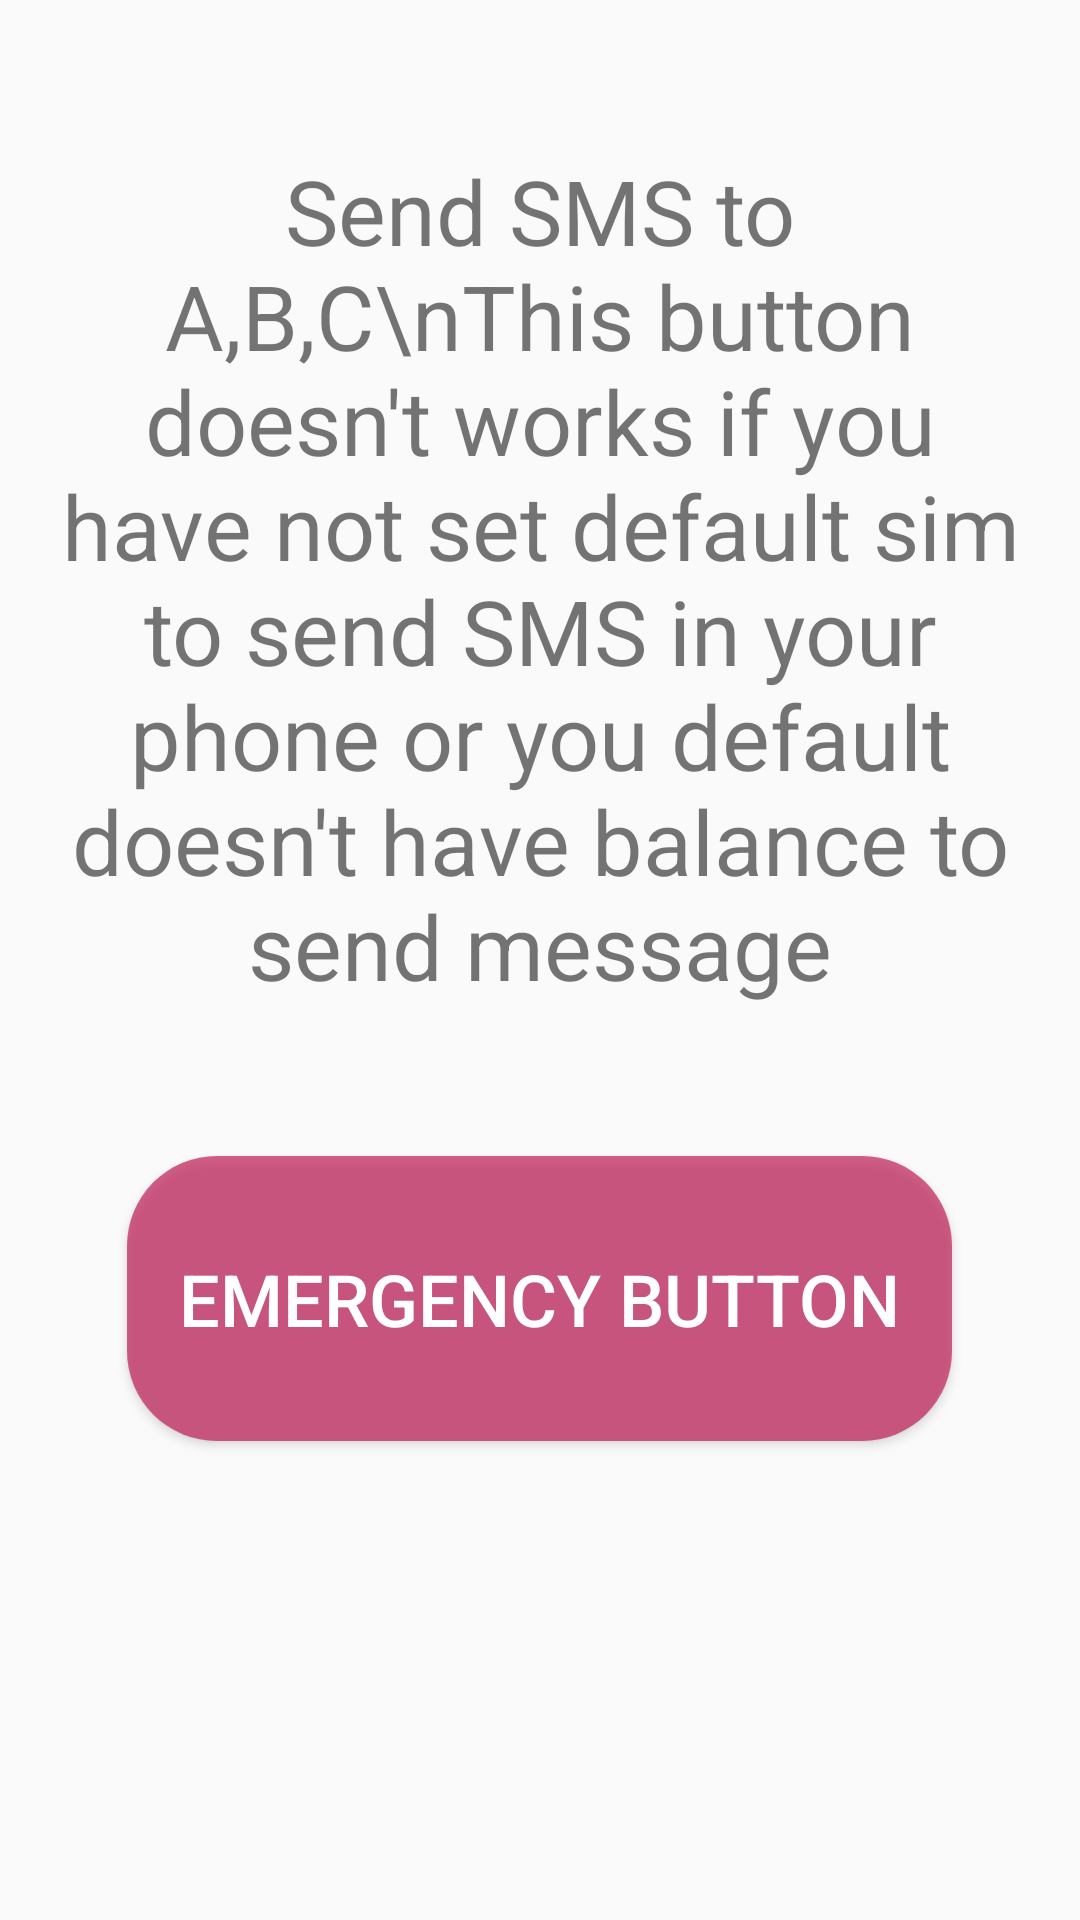

Write the Android layout XML for this screen, with the resource values it uses.
<!-- AndroidManifest.xml: application theme AppTheme -->
<!-- res/layout/fragment_emergency.xml -->
<?xml version="1.0" encoding="utf-8"?>
<androidx.constraintlayout.widget.ConstraintLayout xmlns:android="http://schemas.android.com/apk/res/android"
    xmlns:app="http://schemas.android.com/apk/res-auto"
    xmlns:tools="http://schemas.android.com/tools"
    android:layout_width="match_parent"
    android:layout_height="match_parent"
    tools:context=".Fragments.fragment_emergency">

    <TextView
        android:padding="15dp"
        android:layout_width="match_parent"
        android:layout_height="wrap_content"
        android:layout_centerInParent="true"
        android:gravity="center"
        android:text="Send SMS to A,B,C\nThis button doesn't works if you have not set default sim to send SMS in your phone or you default doesn't have balance to send message"
        android:textSize="30sp"
        app:layout_constraintBottom_toTopOf="@+id/emergency_button"
        app:layout_constraintTop_toTopOf="parent"
        tools:layout_editor_absoluteX="0dp" />

    <Button
        android:id="@+id/emergency_button"
        android:layout_width="275sp"
        android:layout_height="95sp"
        android:textColor="#ffffff"
        android:textSize="24sp"
        android:text="Emergency Button"
        app:layout_constraintBottom_toBottomOf="parent"
        app:layout_constraintEnd_toEndOf="parent"
        app:layout_constraintHorizontal_bias="0.497"
        app:layout_constraintStart_toStartOf="parent"
        app:layout_constraintTop_toTopOf="parent"
        app:layout_constraintVertical_bias="0.707"
        android:background="@drawable/maroon_background"
        />

</androidx.constraintlayout.widget.ConstraintLayout>
<!-- resources referenced by this layout -->
<resources>
  <!-- drawable maroon_background (drawable-v24) -->
  <?xml version="1.0" encoding="utf-8"?>
  <shape
  
      xmlns:android="http://schemas.android.com/apk/res/android">
      <corners android:radius="30dp"/>
      <solid
          android:color="#b2c21e56"/>
  </shape>
  <style name="AppTheme" parent="Theme.AppCompat.Light.DarkActionBar">
          
          <item name="colorPrimary">@color/colorPrimary</item>
          <item name="colorPrimaryDark">@color/colorPrimaryDark</item>
          <item name="colorAccent">@color/colorAccent</item>
          <item name="android:windowActivityTransitions">true</item>
      </style>
  <color name="colorPrimary">#6200EE</color>
  <color name="colorPrimaryDark">#3700B3</color>
  <color name="colorAccent">#03DAC5</color>
</resources>
